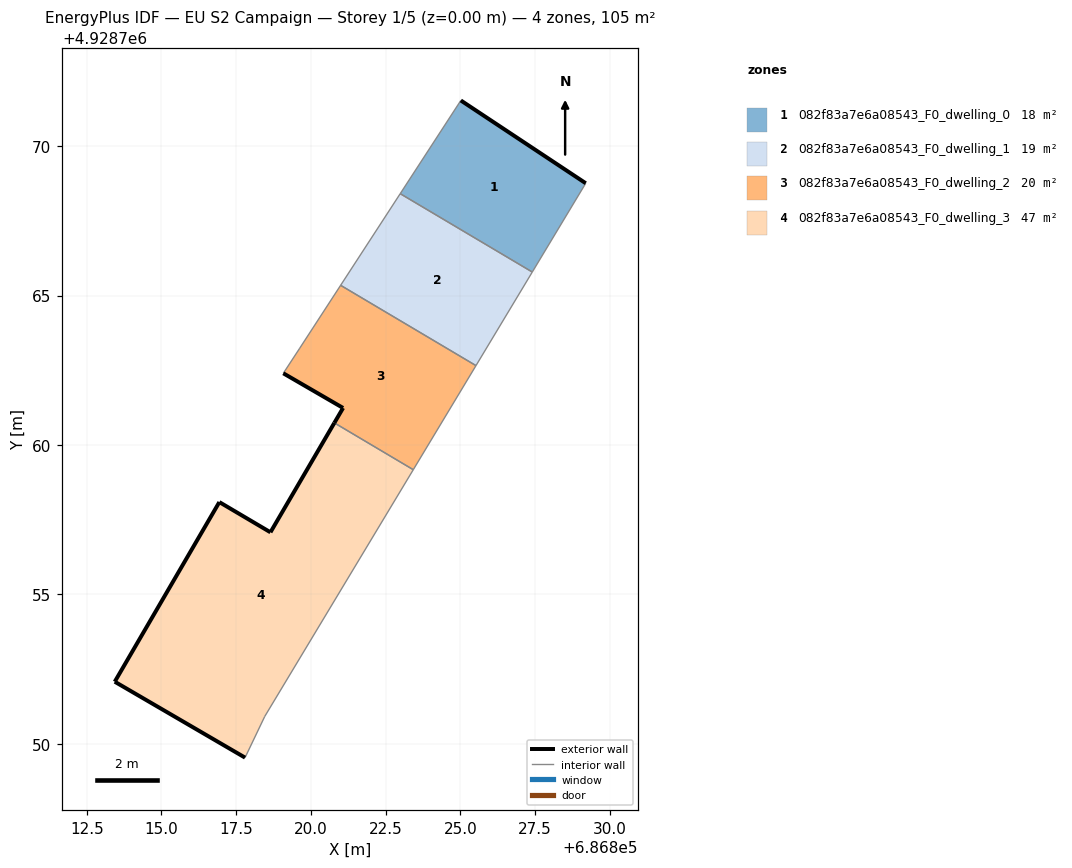
=== STOREY PLAN SPEC (per zone: floor XY polygon, exterior-wall plan segments, windows/doors) ===
zone 1: 082f83a7e6a08543_F0_dwelling_0  (18.2 m²)
  floor: (686827.41, 4928765.79) (686829.20, 4928768.76) (686825.02, 4928771.53) (686822.99, 4928768.41)
  exterior wall: (686825.02, 4928771.53) – (686829.20, 4928768.76)  [5.0 m]
  interior walls: 3
zone 2: 082f83a7e6a08543_F0_dwelling_1  (19.0 m²)
  floor: (686825.53, 4928762.66) (686827.41, 4928765.79) (686822.99, 4928768.41) (686821.00, 4928765.34)
  interior walls: 4
zone 3: 082f83a7e6a08543_F0_dwelling_2  (20.4 m²)
  floor: (686823.43, 4928759.17) (686825.53, 4928762.66) (686821.00, 4928765.34) (686819.63, 4928763.24) (686819.08, 4928762.40) (686821.08, 4928761.24) (686820.79, 4928760.74)
  exterior wall: (686820.79, 4928760.74) – (686821.08, 4928761.24)  [0.6 m]
  exterior wall: (686821.08, 4928761.24) – (686819.08, 4928762.40)  [2.3 m]
  interior walls: 5
zone 4: 082f83a7e6a08543_F0_dwelling_3  (47.4 m²)
  floor: (686818.46, 4928750.92) (686823.43, 4928759.17) (686820.79, 4928760.74) (686818.65, 4928757.08) (686816.94, 4928758.09) (686813.44, 4928752.08) (686817.80, 4928749.54)
  exterior wall: (686816.94, 4928758.09) – (686818.65, 4928757.08)  [2.0 m]
  exterior wall: (686818.65, 4928757.08) – (686820.79, 4928760.74)  [4.2 m]
  exterior wall: (686817.80, 4928749.54) – (686813.44, 4928752.08)  [5.0 m]
  exterior wall: (686813.44, 4928752.08) – (686816.94, 4928758.09)  [7.0 m]
  interior walls: 3

=== DERIVED (storey summary) ===
Building: EU S2 Campaign
Storey: 1 of 5  (floor level z = 0.00 m)
Storey gross floor area: 105.0 m²
Zones on this storey: 4
  - 082f83a7e6a08543_F0_dwelling_0: floor 18.2 m²; exterior wall 5.0 m (15.0 m²); WWR 0.0%
  - 082f83a7e6a08543_F0_dwelling_1: floor 19.0 m²
  - 082f83a7e6a08543_F0_dwelling_2: floor 20.4 m²; exterior wall 2.9 m (8.7 m²); WWR 0.0%
  - 082f83a7e6a08543_F0_dwelling_3: floor 47.4 m²; exterior wall 18.2 m (54.7 m²); WWR 0.0%
Zone adjacency (shared interzone walls):
  - 082f83a7e6a08543_F0_dwelling_0 ↔ 082f83a7e6a08543_F0_dwelling_1
  - 082f83a7e6a08543_F0_dwelling_1 ↔ 082f83a7e6a08543_F0_dwelling_2
  - 082f83a7e6a08543_F0_dwelling_2 ↔ 082f83a7e6a08543_F0_dwelling_3